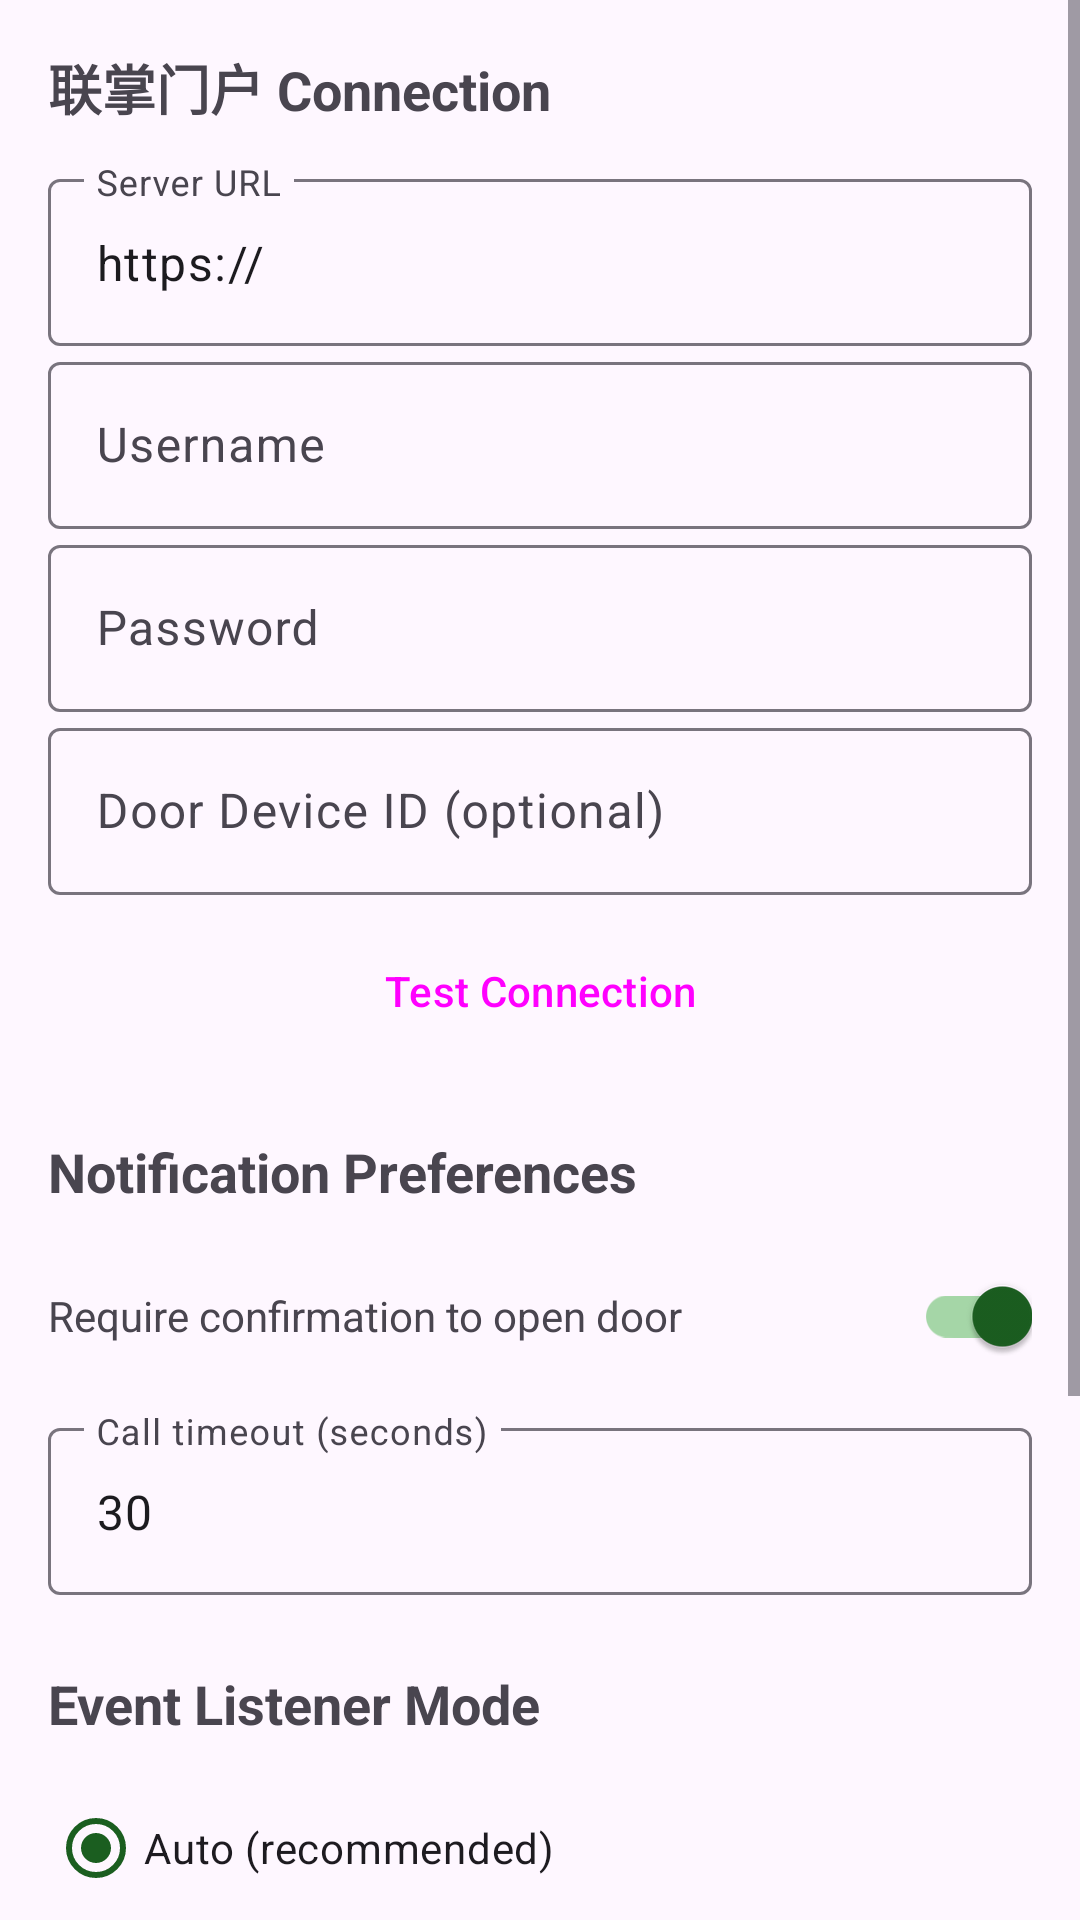

Here is an Android app screen rendered from its layout file. Give the layout XML and the strings, colors and styles it references.
<!-- AndroidManifest.xml: application theme Theme.DoorOpener -->
<!-- res/layout/activity_settings.xml -->
<?xml version="1.0" encoding="utf-8"?>
<ScrollView xmlns:android="http://schemas.android.com/apk/res/android"
    xmlns:app="http://schemas.android.com/apk/res-auto"
    android:layout_width="match_parent"
    android:layout_height="match_parent"
    android:background="?android:attr/colorBackground">

    <LinearLayout
        android:layout_width="match_parent"
        android:layout_height="wrap_content"
        android:orientation="vertical"
        android:padding="16dp">

        
        <TextView
            android:layout_width="wrap_content"
            android:layout_height="wrap_content"
            android:text="联掌门户 Connection"
            android:textSize="18sp"
            android:textStyle="bold"
            android:layout_marginBottom="12dp" />

        <com.google.android.material.textfield.TextInputLayout
            android:layout_width="match_parent"
            android:layout_height="wrap_content"
            android:hint="Server URL"
            style="@style/Widget.Material3.TextInputLayout.OutlinedBox">

            <com.google.android.material.textfield.TextInputEditText
                android:id="@+id/et_server_url"
                android:layout_width="match_parent"
                android:layout_height="wrap_content"
                android:inputType="textUri"
                android:text="https://" />
        </com.google.android.material.textfield.TextInputLayout>

        <com.google.android.material.textfield.TextInputLayout
            android:layout_width="match_parent"
            android:layout_height="wrap_content"
            android:hint="Username"
            style="@style/Widget.Material3.TextInputLayout.OutlinedBox">

            <com.google.android.material.textfield.TextInputEditText
                android:id="@+id/et_username"
                android:layout_width="match_parent"
                android:layout_height="wrap_content"
                android:inputType="text" />
        </com.google.android.material.textfield.TextInputLayout>

        <com.google.android.material.textfield.TextInputLayout
            android:layout_width="match_parent"
            android:layout_height="wrap_content"
            android:hint="Password"
            style="@style/Widget.Material3.TextInputLayout.OutlinedBox">

            <com.google.android.material.textfield.TextInputEditText
                android:id="@+id/et_password"
                android:layout_width="match_parent"
                android:layout_height="wrap_content"
                android:inputType="textPassword" />
        </com.google.android.material.textfield.TextInputLayout>

        <com.google.android.material.textfield.TextInputLayout
            android:layout_width="match_parent"
            android:layout_height="wrap_content"
            android:hint="Door Device ID (optional)"
            style="@style/Widget.Material3.TextInputLayout.OutlinedBox">

            <com.google.android.material.textfield.TextInputEditText
                android:id="@+id/et_device_id"
                android:layout_width="match_parent"
                android:layout_height="wrap_content"
                android:inputType="text" />
        </com.google.android.material.textfield.TextInputLayout>

        <Button
            android:id="@+id/btn_test_connection"
            android:layout_width="match_parent"
            android:layout_height="48dp"
            android:text="Test Connection"
            android:layout_marginTop="8dp"
            style="@style/Widget.Material3.Button.OutlinedButton" />

        
        <TextView
            android:layout_width="wrap_content"
            android:layout_height="wrap_content"
            android:text="Notification Preferences"
            android:textSize="18sp"
            android:textStyle="bold"
            android:layout_marginTop="24dp"
            android:layout_marginBottom="12dp" />

        <LinearLayout
            android:layout_width="match_parent"
            android:layout_height="wrap_content"
            android:orientation="horizontal"
            android:gravity="center_vertical"
            android:layout_marginBottom="8dp">

            <TextView
                android:layout_width="0dp"
                android:layout_height="wrap_content"
                android:layout_weight="1"
                android:text="Require confirmation to open door"
                android:textSize="14sp" />

            <com.google.android.material.switchmaterial.SwitchMaterial
                android:id="@+id/switch_confirm_open"
                android:layout_width="wrap_content"
                android:layout_height="wrap_content"
                android:checked="true" />
        </LinearLayout>

        <com.google.android.material.textfield.TextInputLayout
            android:layout_width="match_parent"
            android:layout_height="wrap_content"
            android:hint="Call timeout (seconds)"
            style="@style/Widget.Material3.TextInputLayout.OutlinedBox">

            <com.google.android.material.textfield.TextInputEditText
                android:id="@+id/et_call_timeout"
                android:layout_width="match_parent"
                android:layout_height="wrap_content"
                android:inputType="number"
                android:text="30" />
        </com.google.android.material.textfield.TextInputLayout>

        
        <TextView
            android:layout_width="wrap_content"
            android:layout_height="wrap_content"
            android:text="Event Listener Mode"
            android:textSize="18sp"
            android:textStyle="bold"
            android:layout_marginTop="24dp"
            android:layout_marginBottom="12dp" />

        <RadioGroup
            android:id="@+id/rg_listener_mode"
            android:layout_width="match_parent"
            android:layout_height="wrap_content">

            <RadioButton
                android:id="@+id/rb_auto"
                android:layout_width="wrap_content"
                android:layout_height="wrap_content"
                android:text="Auto (recommended)"
                android:checked="true" />

            <RadioButton
                android:id="@+id/rb_http_poll"
                android:layout_width="wrap_content"
                android:layout_height="wrap_content"
                android:text="HTTP Polling" />

            <RadioButton
                android:id="@+id/rb_mqtt"
                android:layout_width="wrap_content"
                android:layout_height="wrap_content"
                android:text="MQTT" />

            <RadioButton
                android:id="@+id/rb_notification_listener"
                android:layout_width="wrap_content"
                android:layout_height="wrap_content"
                android:text="Notification Listener (experimental)" />
        </RadioGroup>

        
        <Button
            android:id="@+id/btn_save"
            android:layout_width="match_parent"
            android:layout_height="56dp"
            android:text="Save Settings"
            android:layout_marginTop="24dp"
            style="@style/Widget.Material3.Button" />

    </LinearLayout>
</ScrollView>
<!-- resources referenced by this layout -->
<resources>
  <style name="Theme.DoorOpener" parent="Theme.Material3.Light.NoActionBar">
          
          <item name="colorPrimary">@color/primary</item>
          <item name="colorOnPrimary">@color/on_primary</item>
          <item name="colorPrimaryContainer">@color/primary_container</item>
          <item name="colorOnPrimaryContainer">@color/on_primary_container</item>
          
          <item name="colorSecondary">@color/secondary</item>
          <item name="colorOnSecondary">@color/on_secondary</item>
          <item name="colorSecondaryContainer">@color/secondary_container</item>
          <item name="colorOnSecondaryContainer">@color/on_secondary_container</item>
          
          <item name="colorSurface">@color/surface</item>
          <item name="colorOnSurface">@color/on_surface</item>
          
          <item name="android:statusBarColor">@color/primary</item>
      </style>
  <color name="primary">#1B5E20</color>
  <color name="on_primary">#FFFFFF</color>
  <color name="primary_container">#A5D6A7</color>
  <color name="on_primary_container">#0D3B0F</color>
  <color name="secondary">#37474F</color>
  <color name="on_secondary">#FFFFFF</color>
  <color name="secondary_container">#CFD8DC</color>
  <color name="on_secondary_container">#1C313A</color>
  <color name="surface">#FAFAFA</color>
  <color name="on_surface">#1C1B1F</color>
</resources>
